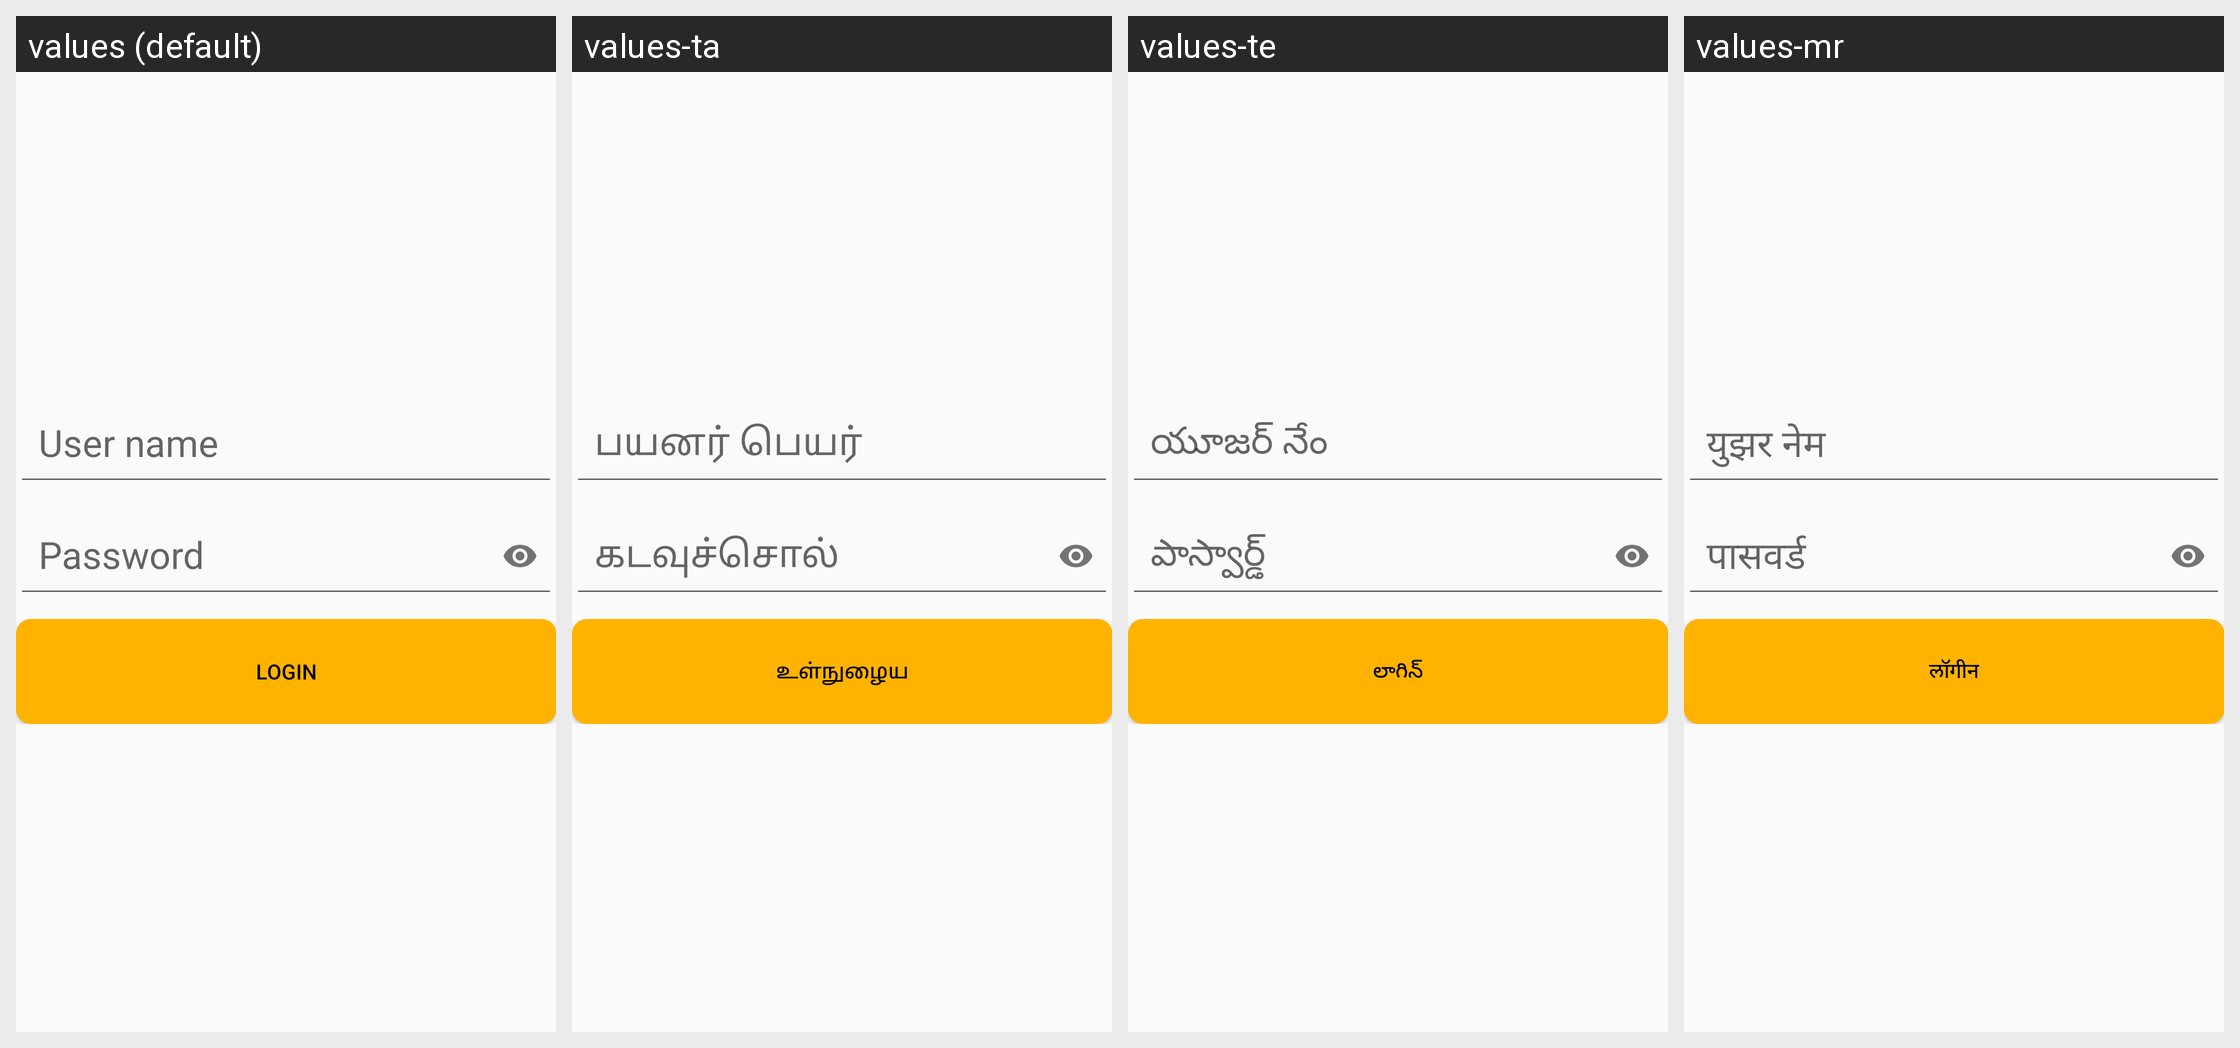

The same Android screen rendered under several of its app's locales, left to right. List the strings drawn on it with the default value and each locale's translation.
Android screen res/layout/assessment_login_dialog.xml rendered under 4 locales, left to right: values (default), values-ta, values-te, values-mr. Device: Nexus 5 (rendered at 1080×1920; each locale shown at half size, 540×960, under a caption strip naming it); theme AppTheme.
Other locales in the repository, not shown: values-as, values-bn, values-en, values-gu, values-hi, values-kn, values-or, values-pa, values-ur.
Strings drawn on this screen, with the default value and each locale's value (text and hints the layout hard-codes, and strings that could not be matched under every locale, appear in the picture but are not listed):

user_name
  values: User name
  values-ta: பயனர் பெயர்
  values-te: యూజర్ నేం
  values-mr: युझर नेम

password
  values: Password
  values-ta: கடவுச்சொல்
  values-te: పాస్వార్డ్
  values-mr: पासवर्ड

login
  values: Login
  values-ta: உள்நுழைய
  values-te: లాగిన్
  values-mr: लॉगीन
